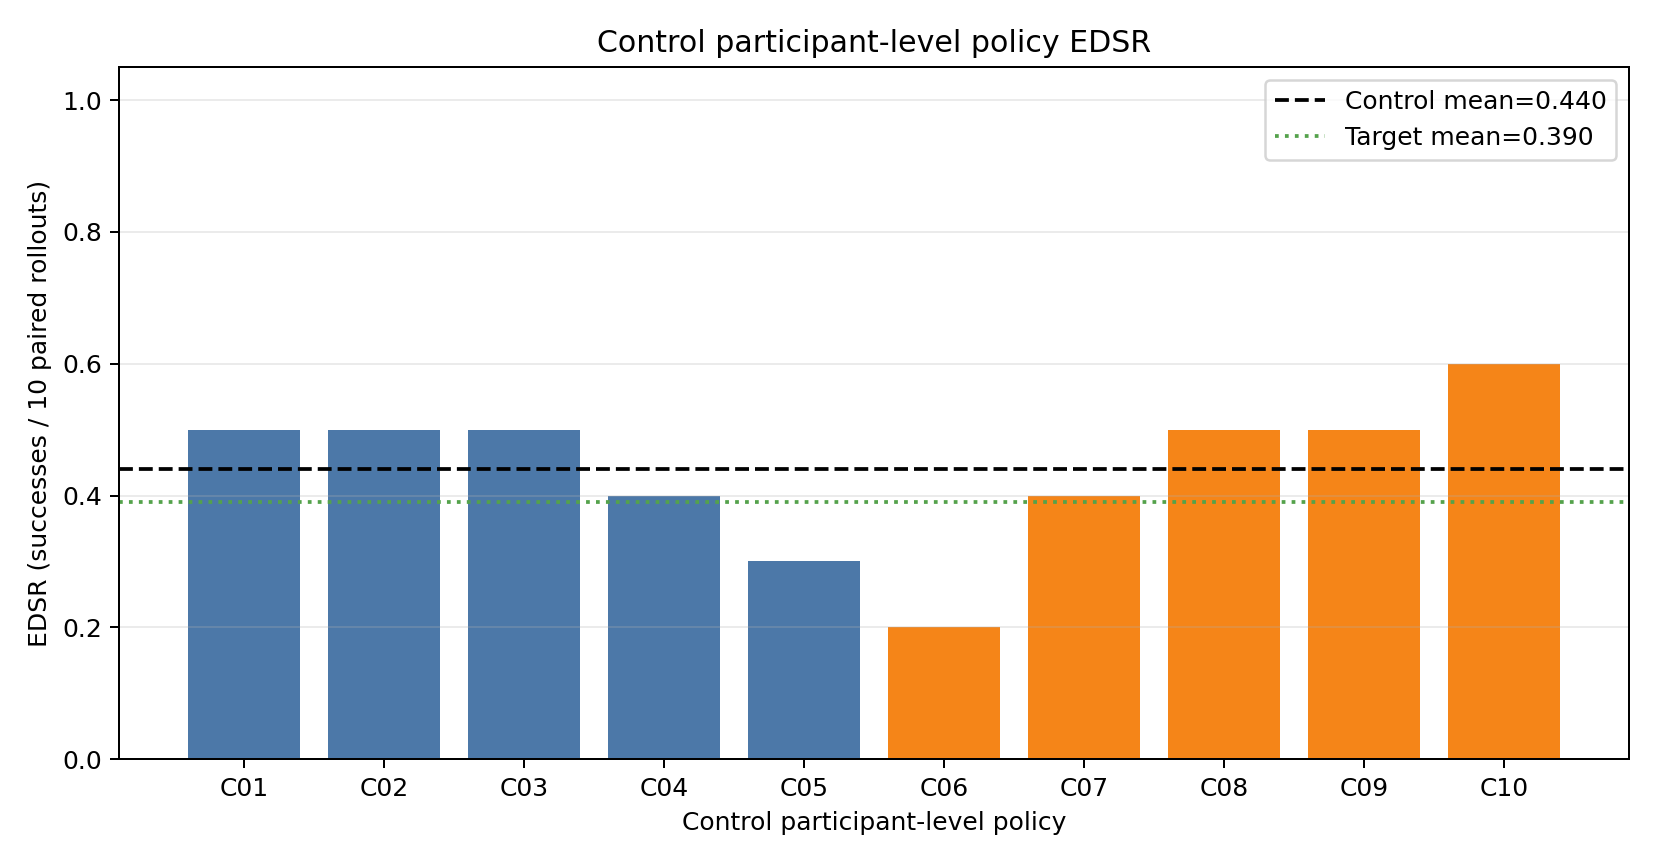

The table this chart was drawn from, first rows:
participant_id, route, success_count, rollout_count, edsr
C01, L, 5, 10, 0.5
C02, L, 5, 10, 0.5
C03, L, 5, 10, 0.5
C04, L, 4, 10, 0.4
C05, L, 3, 10, 0.3
C06, R, 2, 10, 0.2
C07, R, 4, 10, 0.4
C08, R, 5, 10, 0.5
C09, R, 5, 10, 0.5
C10, R, 6, 10, 0.6
